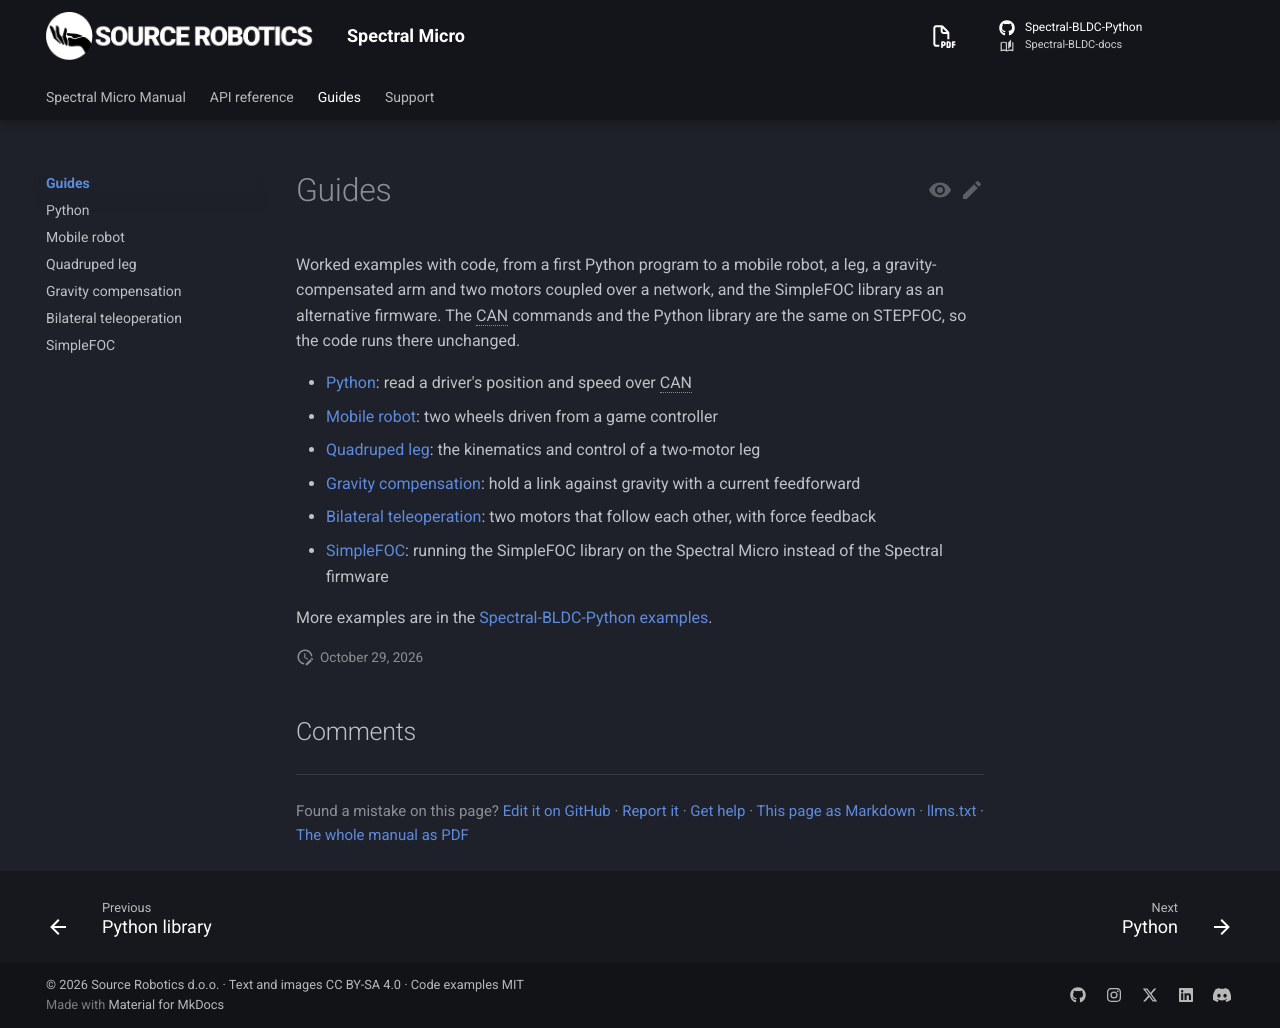

repository: Source-Robotics/Spectral-BLDC-docs · page: 107/guides/index.html · generator: mkdocs

# Guides

Worked examples with code, from a first Python program to a mobile robot, a leg, a gravity-compensated arm and two
motors coupled over a network, and the SimpleFOC library as an alternative firmware. The CAN commands and the Python
library are the same on STEPFOC, so the code runs there unchanged.

- [Python](python.md): read a driver's position and speed over CAN
- [Mobile robot](mobile-robot.md): two wheels driven from a game controller
- [Quadruped leg](quadruped.md): the kinematics and control of a two-motor leg
- [Gravity compensation](gravity-compensation.md): hold a link against gravity with a current feedforward
- [Bilateral teleoperation](bilateral-teleoperation.md): two motors that follow each other, with force feedback
- [SimpleFOC](simplefoc.md): running the SimpleFOC library on the Spectral Micro instead of the Spectral firmware

More examples are in the [Spectral-BLDC-Python examples](https://github.com/Source-Robotics/Spectral-BLDC-Python/tree/main/examples).
